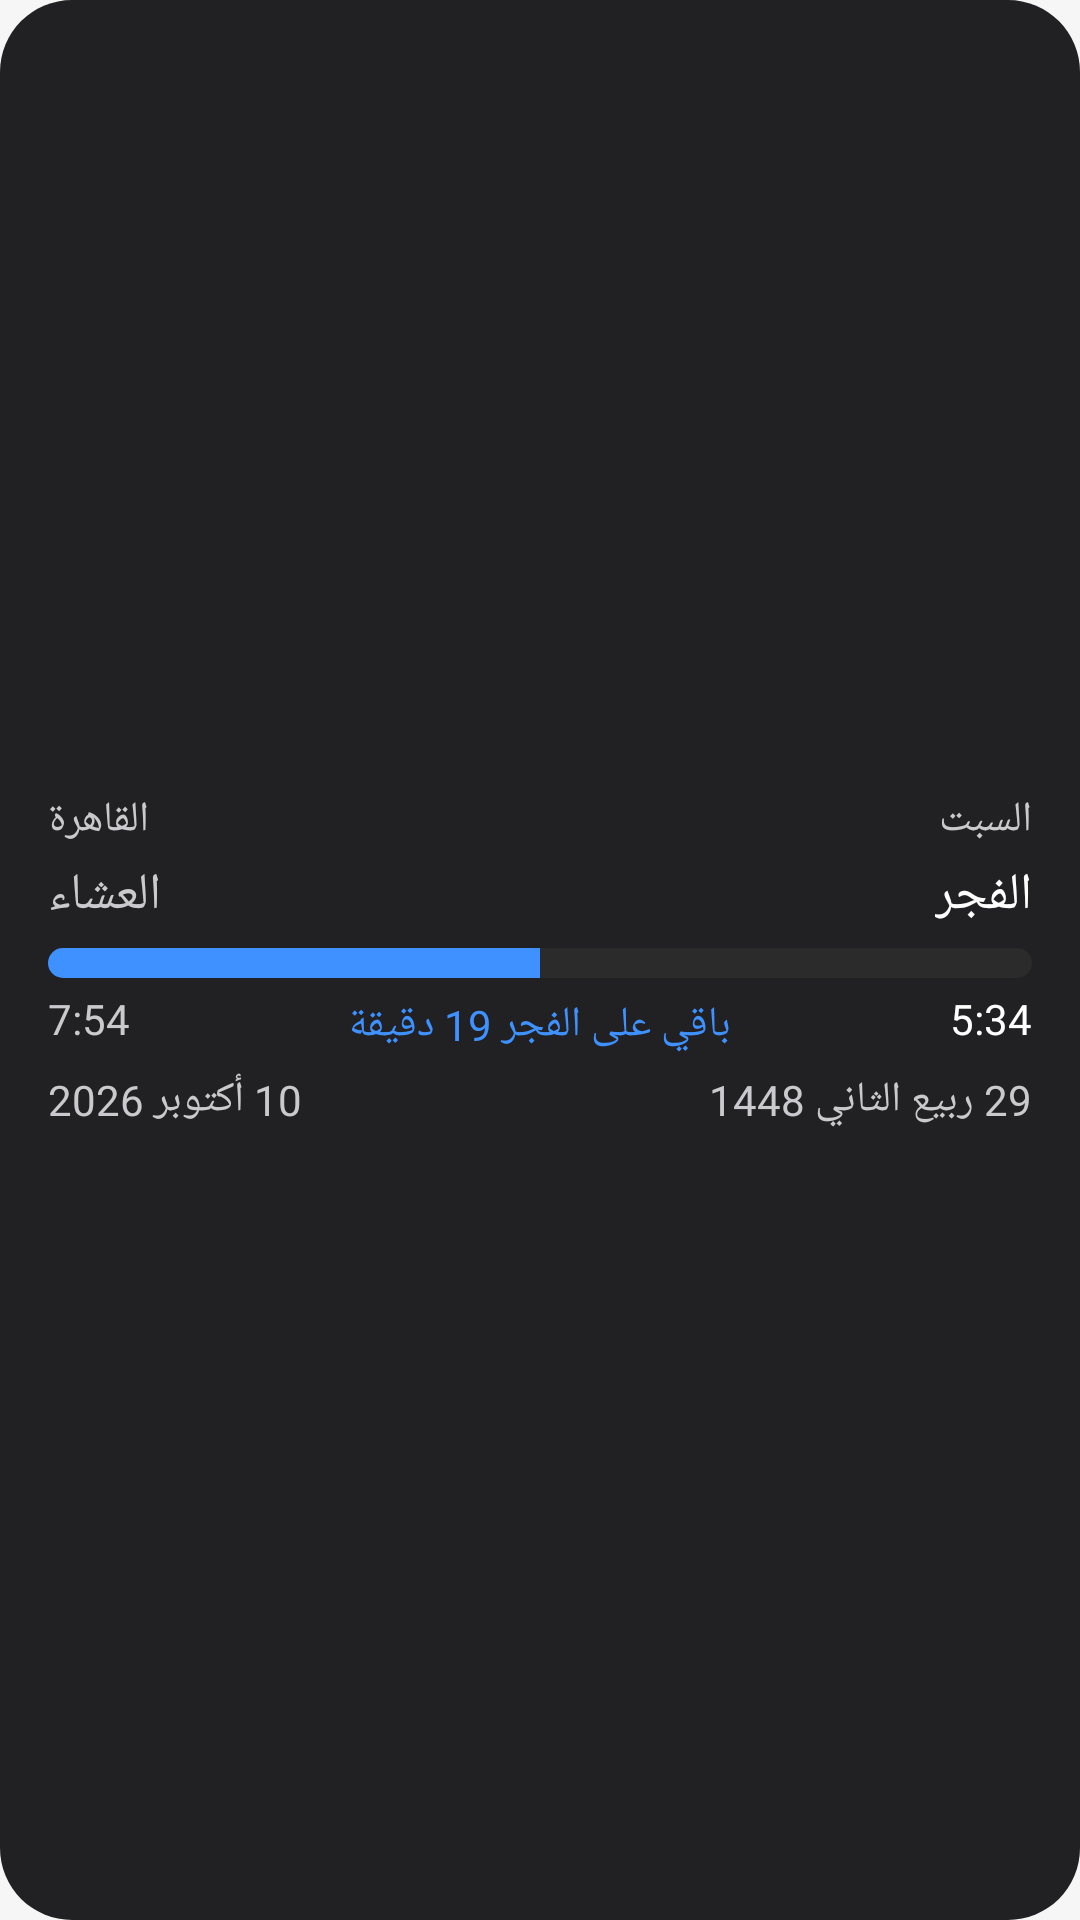

Reconstruct the res/layout file that produces this screen, plus the resources it refers to.
<!-- AndroidManifest.xml: application theme Theme.MyApplication -->
<!-- res/layout/widget_wide_bar_blue.xml -->
<?xml version="1.0" encoding="utf-8"?>
<LinearLayout xmlns:android="http://schemas.android.com/apk/res/android"
    android:gravity="center_vertical"
    android:orientation="vertical"
    android:background="@drawable/widget_bg"
    android:padding="16dp"
    android:layout_width="match_parent"
    android:layout_height="match_parent"
    android:layoutDirection="rtl">
    <RelativeLayout
        android:layout_width="match_parent"
        android:layout_height="wrap_content">
        <TextView
            android:textSize="14sp"
            android:textColor="#ffc9c9ce"
            android:id="@+id/widget_wide_day"
            android:layout_width="wrap_content"
            android:layout_height="wrap_content"
            android:text="السبت"
            android:includeFontPadding="false"
            android:fontFamily="@font/expoarabic_medium"
            android:textDirection="rtl"
            android:layout_alignParentStart="true"/>
        <TextView
            android:textSize="14sp"
            android:textColor="#ffc9c9ce"
            android:id="@+id/widget_wide_city"
            android:layout_width="wrap_content"
            android:layout_height="wrap_content"
            android:text="القاهرة"
            android:includeFontPadding="false"
            android:fontFamily="@font/expoarabic_medium"
            android:textDirection="rtl"
            android:layout_alignParentEnd="true"/>
    </RelativeLayout>
    <RelativeLayout
        android:layout_width="match_parent"
        android:layout_height="wrap_content"
        android:layout_marginTop="4dp">
        <TextView
            android:textSize="17sp"
            android:textColor="#ffffffff"
            android:id="@+id/widget_wide_next_name"
            android:layout_width="wrap_content"
            android:layout_height="wrap_content"
            android:text="الفجر"
            android:includeFontPadding="false"
            android:fontFamily="@font/expoarabic_medium"
            android:textDirection="rtl"
            android:layout_alignParentStart="true"/>
        <TextView
            android:textSize="17sp"
            android:textColor="#ffc9c9ce"
            android:id="@+id/widget_wide_prev_name"
            android:layout_width="wrap_content"
            android:layout_height="wrap_content"
            android:text="العشاء"
            android:includeFontPadding="false"
            android:fontFamily="@font/expoarabic_medium"
            android:textDirection="rtl"
            android:layout_alignParentEnd="true"/>
    </RelativeLayout>
    <ProgressBar
        android:id="@+id/widget_wide_progress"
        android:layout_width="match_parent"
        android:layout_height="10dp"
        android:layout_marginTop="6dp"
        android:maxHeight="10dp"
        android:max="100"
        android:progress="50"
        android:progressDrawable="@drawable/widget_progress"
        android:minHeight="0dp"
        android:layoutDirection="ltr"
        style="?android:attr/progressBarStyleHorizontal"/>
    <RelativeLayout
        android:layout_width="match_parent"
        android:layout_height="wrap_content"
        android:layout_marginTop="6dp">
        <TextView
            android:textSize="14sp"
            android:textColor="#ffffffff"
            android:id="@+id/widget_wide_next_time"
            android:layout_width="wrap_content"
            android:layout_height="wrap_content"
            android:text="5:34"
            android:includeFontPadding="false"
            android:fontFamily="@font/expoarabic_semibold"
            android:textDirection="rtl"
            android:layout_alignParentStart="true"/>
        <TextView
            android:textSize="14sp"
            android:textColor="#ff3e91ff"
            android:id="@+id/widget_wide_remaining"
            android:layout_width="wrap_content"
            android:layout_height="wrap_content"
            android:text="باقي على الفجر 19 دقيقة"
            android:includeFontPadding="false"
            android:layout_centerInParent="true"
            android:fontFamily="@font/expoarabic_medium"
            android:textDirection="rtl"/>
        <TextView
            android:textSize="14sp"
            android:textColor="#ffc9c9ce"
            android:id="@+id/widget_wide_prev_time"
            android:layout_width="wrap_content"
            android:layout_height="wrap_content"
            android:text="7:54"
            android:includeFontPadding="false"
            android:fontFamily="@font/expoarabic_semibold"
            android:textDirection="rtl"
            android:layout_alignParentEnd="true"/>
    </RelativeLayout>
    <RelativeLayout
        android:layout_width="match_parent"
        android:layout_height="wrap_content"
        android:layout_marginTop="6dp">
        <TextView
            android:textSize="14sp"
            android:textColor="#ffc9c9ce"
            android:id="@+id/widget_wide_hijri"
            android:layout_width="wrap_content"
            android:layout_height="wrap_content"
            android:text="29 ربيع الثاني 1448"
            android:includeFontPadding="false"
            android:fontFamily="@font/expoarabic_medium"
            android:textDirection="rtl"
            android:layout_alignParentStart="true"/>
        <TextView
            android:textSize="14sp"
            android:textColor="#ffc9c9ce"
            android:id="@+id/widget_wide_greg"
            android:layout_width="wrap_content"
            android:layout_height="wrap_content"
            android:text="10 أكتوبر 2026"
            android:includeFontPadding="false"
            android:fontFamily="@font/expoarabic_medium"
            android:textDirection="rtl"
            android:layout_alignParentEnd="true"/>
    </RelativeLayout>
</LinearLayout>
<!-- resources referenced by this layout -->
<resources>
  <!-- drawable widget_bg (drawable) -->
  <?xml version="1.0" encoding="utf-8"?>
  <shape xmlns:android="http://schemas.android.com/apk/res/android" android:shape="rectangle">
      <corners android:radius="24dp" />
      <solid android:color="#F2171719" />
  </shape>
  <!-- drawable widget_progress (drawable) -->
  <?xml version="1.0" encoding="utf-8"?>
  <layer-list xmlns:android="http://schemas.android.com/apk/res/android">
      <item android:id="@android:id/background">
          <shape android:shape="rectangle">
              <corners android:radius="8dp" />
              <solid android:color="#FF2B2B2B" />
          </shape>
      </item>
      <item android:id="@android:id/progress">
          <clip>
              <shape android:shape="rectangle">
                  <corners android:radius="8dp" />
                  <solid android:color="#FF3E91FF" />
              </shape>
          </clip>
      </item>
  </layer-list>
  <style name="Theme.MyApplication" parent="@android:style/Theme.DeviceDefault.NoActionBar">
          <item name="android:windowBackground">@color/splash_bg</item>
      </style>
  <color name="splash_bg">#FFF6F6F6</color>
</resources>
